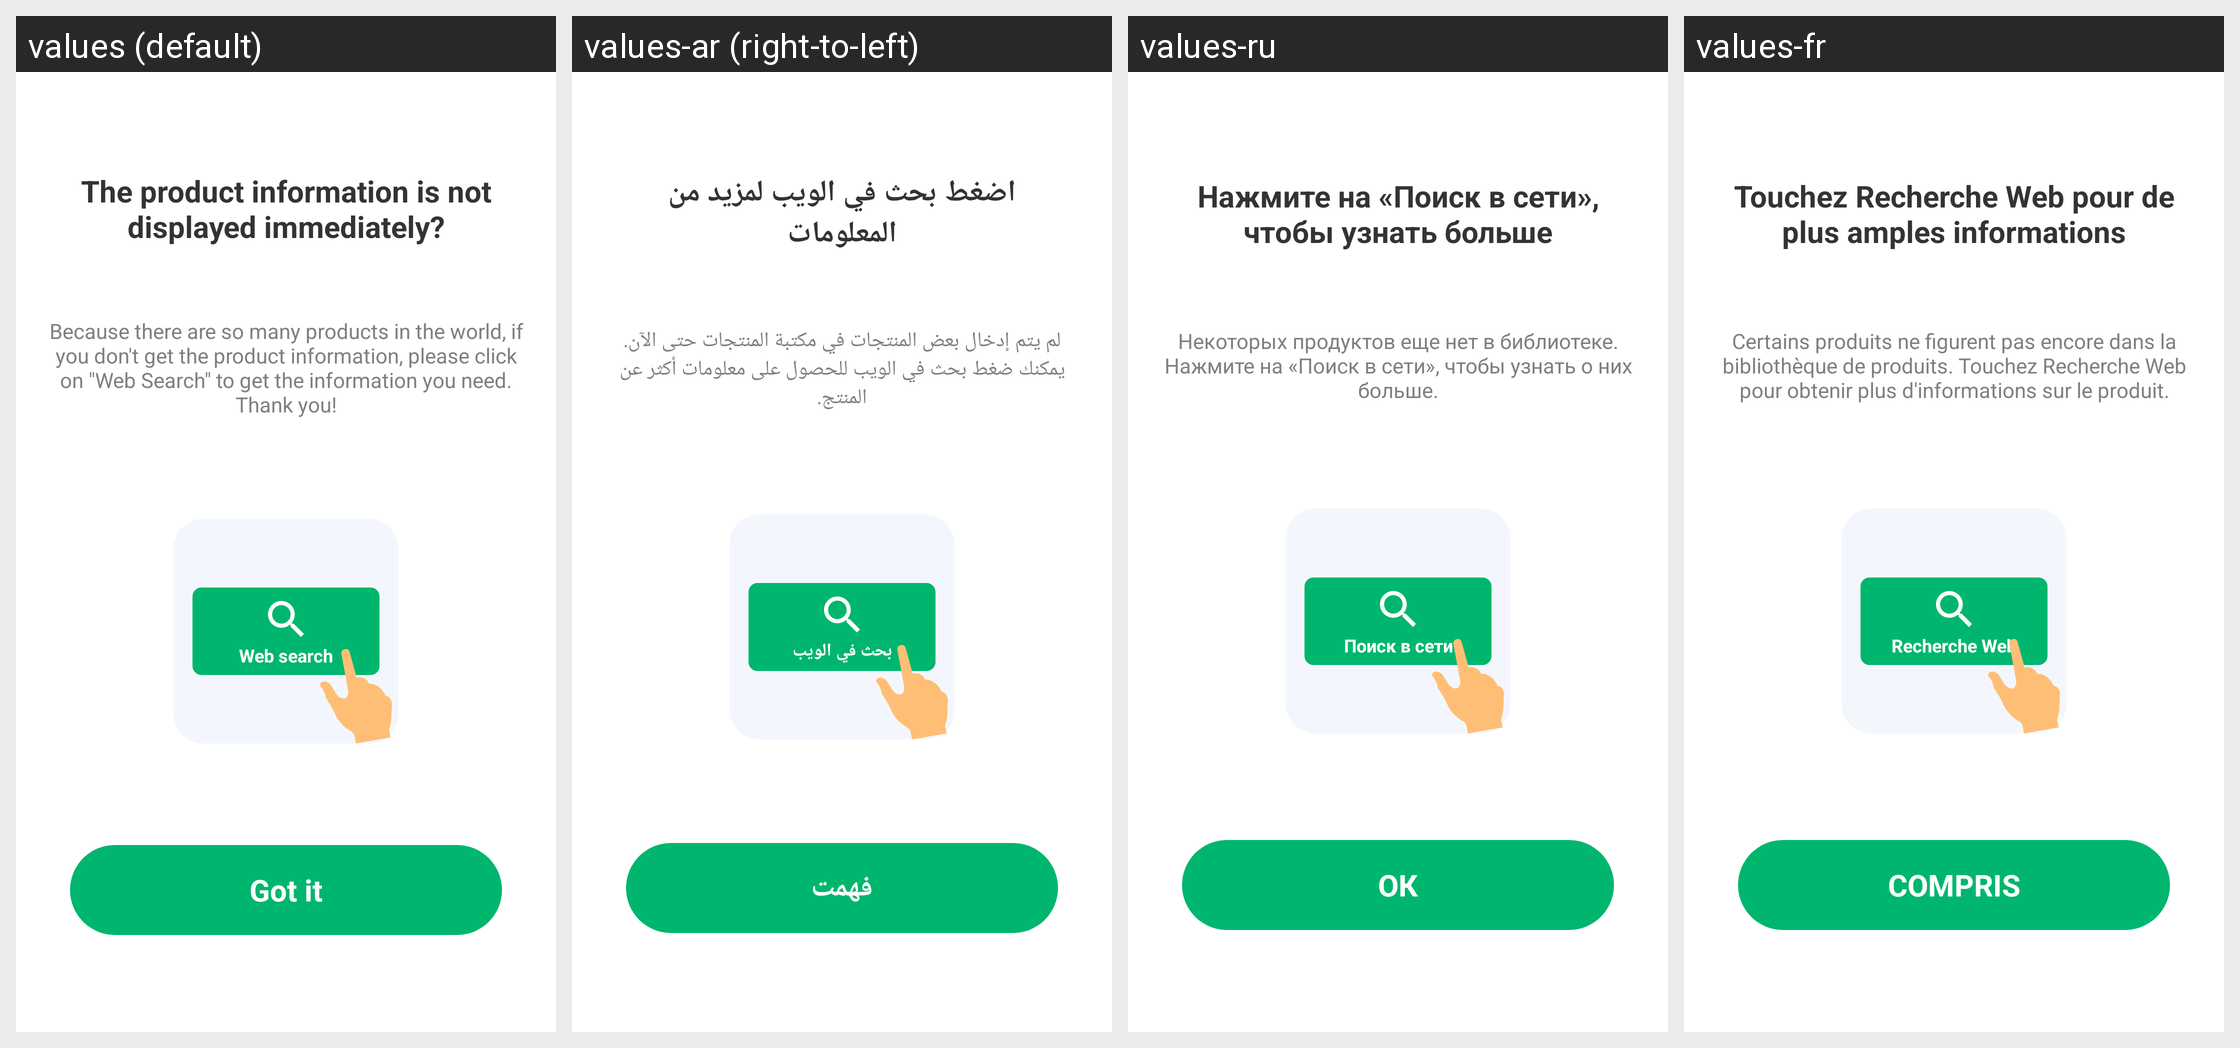

The Android screen above is rendered under several locales of the same app. Produce the string resources it draws, with the default and per-locale values.
Android screen res/layout/layout_dialog_result_product_guide.xml rendered under 4 locales, left to right: values (default), values-ar (right-to-left), values-ru, values-fr. Device: Nexus 5 (rendered at 1080×1920; each locale shown at half size, 540×960, under a caption strip naming it); theme AppTheme.
Other locales in the repository, not shown: values-bn, values-bn-rIN, values-de, values-en, values-es, values-fa, values-hi, values-in, values-in-rID, values-it, values-ja, values-ko, values-ms, values-nl, values-pl, values-pt, values-sv, values-th, values-th-rTH, values-tr, values-uk, values-vi, values-zh, values-zh-rCN, values-zh-rTW.
Strings drawn on this screen, with the default value and each locale's value (text and hints the layout hard-codes, and strings that could not be matched under every locale, appear in the picture but are not listed):

search_for_more_information
  values: The product information is not displayed immediately?
  values-ar: اضغط بحث في الويب لمزيد من المعلومات
  values-ru: Нажмите на «Поиск в сети», чтобы узнать больше
  values-fr: Touchez Recherche Web pour de plus amples informations

product_guide_hint
  values: Because there are so many products in the world, if you don't get the product information, please click on "Web Search" to get the information you need. Thank you!
  values-ar: لم يتم إدخال بعض المنتجات في مكتبة المنتجات حتى الآن. يمكنك ضغط بحث في الويب للحصول على معلومات أكثر عن المنتج.
  values-ru: Некоторых продуктов еще нет в библиотеке. Нажмите на «Поиск в сети», чтобы узнать о них больше.
  values-fr: Certains produits ne figurent pas encore dans la bibliothèque de produits. Touchez Recherche Web pour obtenir plus d'informations sur le produit.

web_search
  values: Web search
  values-ar: بحث في الويب
  values-ru: Поиск в сети
  values-fr: Recherche Web

got_it
  values: Got it
  values-ar: فهمت
  values-ru: ОК
  values-fr: COMPRIS
